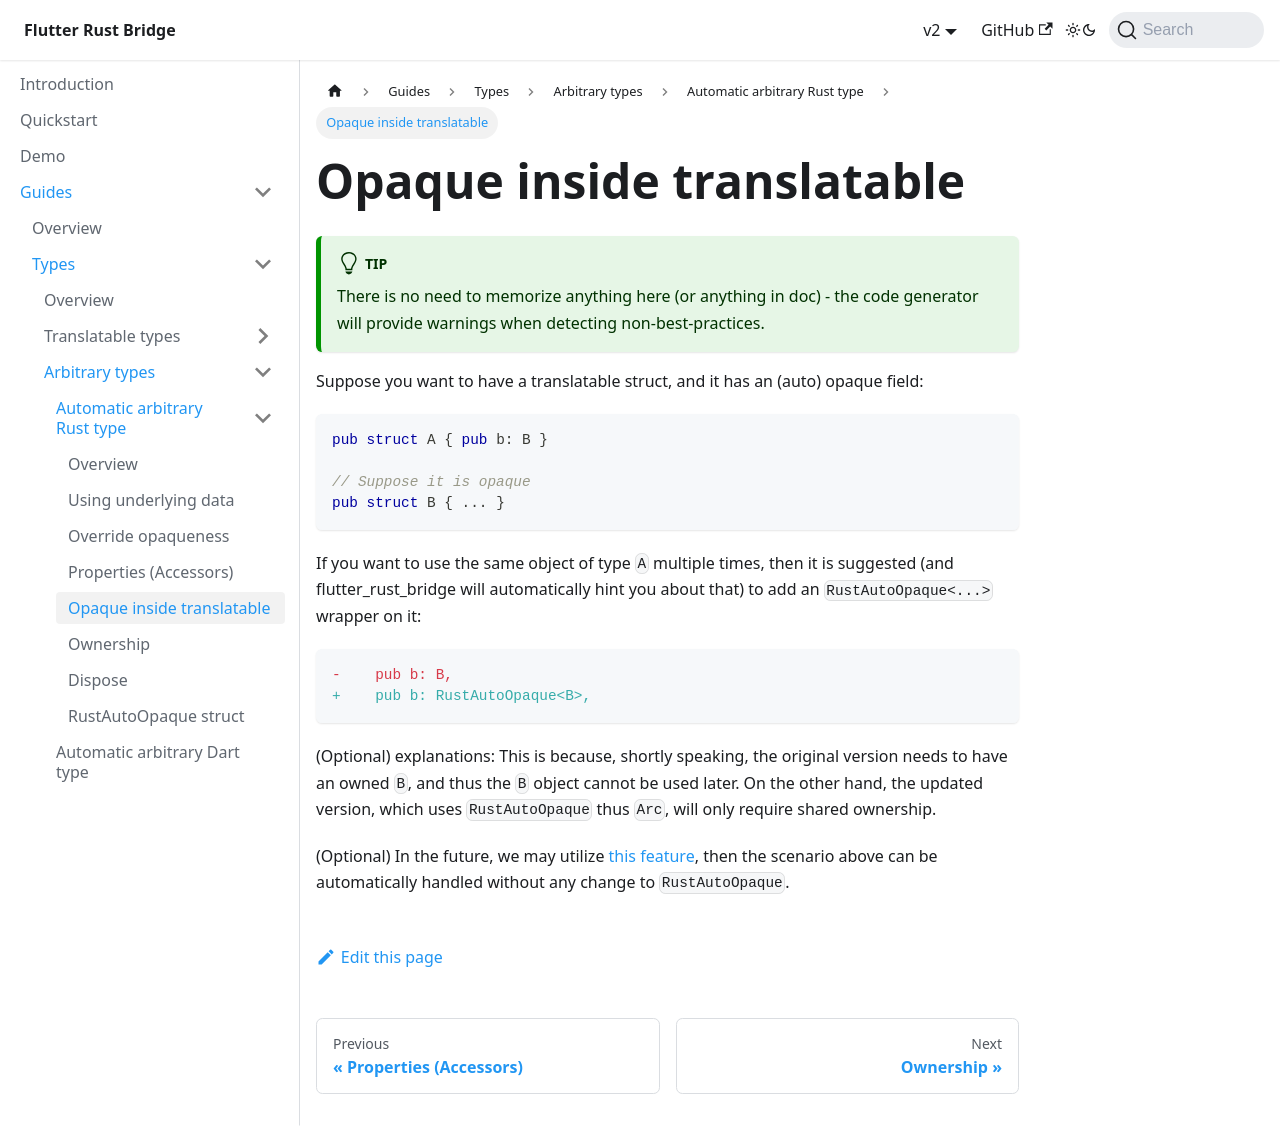

repository: fzyzcjy/flutter_rust_bridge · page: guides/types/arbitrary/rust-auto-opaque/opaque-in-translatable.html · generator: docusaurus

# Opaque inside translatable

:::tip
There is no need to memorize anything here (or anything in doc) -
the code generator will provide warnings when detecting non-best-practices.
:::

Suppose you want to have a translatable struct, and it has an (auto) opaque field:

```rust
pub struct A { pub b: B }

// Suppose it is opaque
pub struct B { ... }
```

If you want to use the same object of type `A` multiple times,
then it is suggested (and flutter_rust_bridge will automatically hint you about that)
to add an `RustAutoOpaque<...>` wrapper on it:

```diff
-    pub b: B,
+    pub b: RustAutoOpaque<B>,
```

(Optional) explanations:
This is because, shortly speaking,
the original version needs to have an owned `B`, and thus the `B` object cannot be used later.
On the other hand, the updated version, which uses `RustAutoOpaque` thus `Arc`, will only require shared ownership.

(Optional) In the future, we may utilize [this feature](../../../misc-features/proxy),
then the scenario above can be automatically handled without any change to `RustAutoOpaque`.
